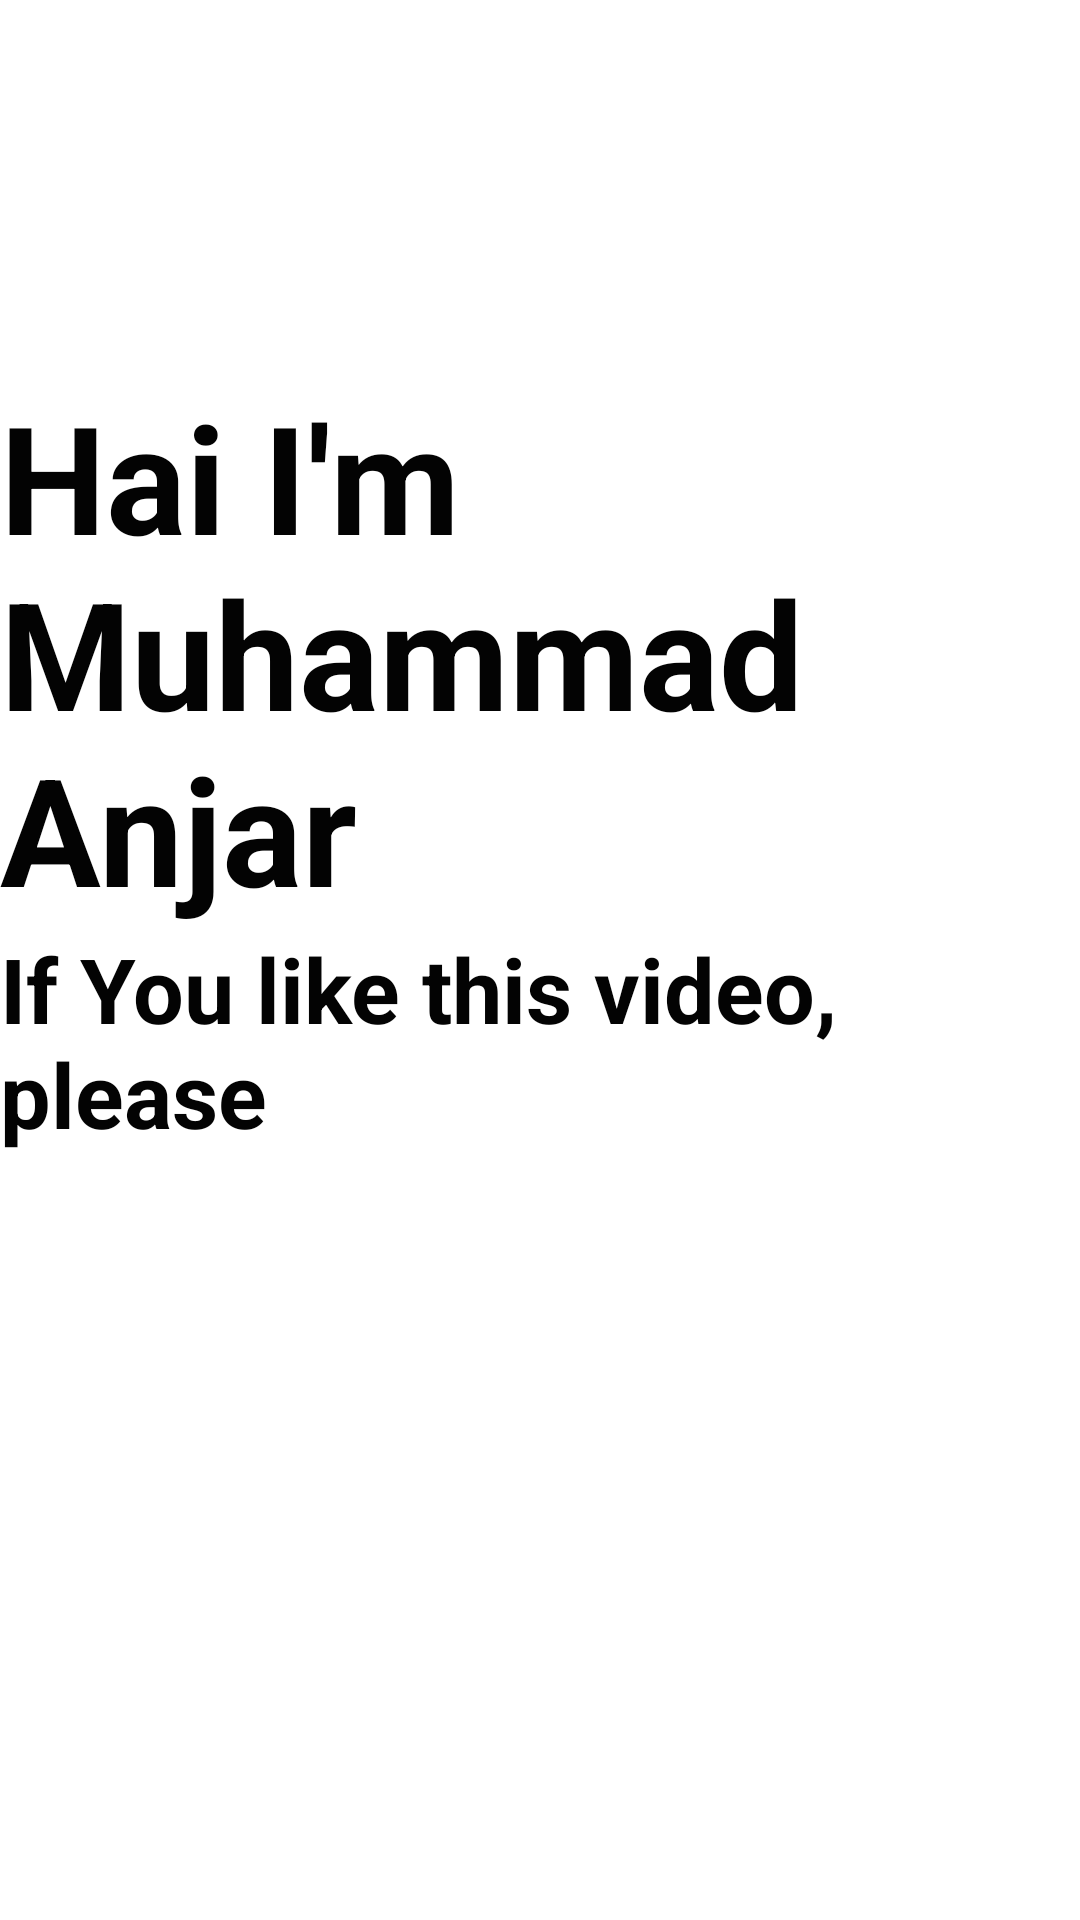

Write the Android layout XML for this screen, with the resource values it uses.
<!-- AndroidManifest.xml: application theme Theme.OnlineShop -->
<!-- res/layout/mylayout.xml -->
<?xml version="1.0" encoding="utf-8"?>
<LinearLayout xmlns:android="http://schemas.android.com/apk/res/android"
    xmlns:app="http://schemas.android.com/apk/res-auto"
    xmlns:tools="http://schemas.android.com/tools"
    android:layout_width="match_parent"
    android:layout_height="match_parent"
    android:background="#fff"
    android:gravity="center"
    android:orientation="vertical"
    tools:context=".MainActivity">

    <TextView
        android:layout_width="wrap_content"
        android:layout_height="wrap_content"
        android:text="Hai I'm Muhammad Anjar"
        android:textStyle="bold"
        android:textSize="50dp"
        android:textColor="#030303"/>

    <TextView
        android:layout_width="wrap_content"
        android:layout_height="wrap_content"
        android:text="If You like this video, please"
        android:textStyle="bold"
        android:textSize="30dp"
        android:textColor="#030303"/>

    <ImageView
        android:layout_width="wrap_content"
        android:layout_height="130dp"
        android:src="@drawable/subscribe"/>

</LinearLayout>
<!-- resources referenced by this layout -->
<resources>
  <style name="Theme.OnlineShop" parent="Theme.MaterialComponents.DayNight.NoActionBar">
          
          <item name="colorPrimary">@color/purple_500</item>
          <item name="colorPrimaryVariant">@color/purple_200</item>
          <item name="colorOnPrimary">@color/white</item>
          
          <item name="colorSecondary">@color/teal_200</item>
          <item name="colorSecondaryVariant">@color/teal_700</item>
          <item name="colorOnSecondary">@color/black</item>
          
          <item name="android:statusBarColor" tools:targetApi="l">?attr/colorPrimaryVariant</item>
          
      </style>
  <color name="purple_500">#FF6200EE</color>
  <color name="purple_200">#FFBB86FC</color>
  <color name="white">#FFFFFFFF</color>
  <color name="teal_200">#1888D3</color>
  <color name="teal_700">#FF018786</color>
  <color name="black">#FF000000</color>
</resources>
